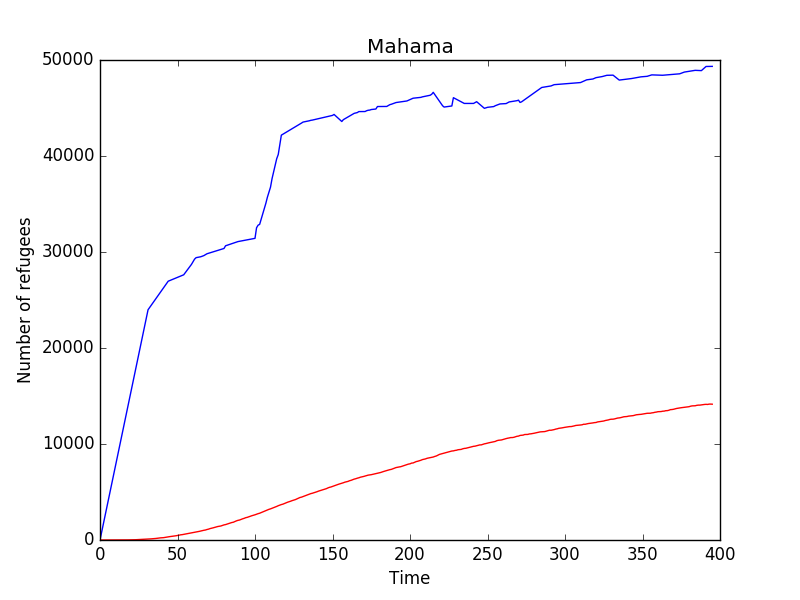

Source data for this figure (header and first rows):
Time, Mahama, comparison
0, 0, 0
1, 0, 773
2, 0, 1547
3, 0, 2321
4, 0, 3094
5, 0, 3868
6, 0, 4642
7, 0, 5415
8, 0, 6189
9, 0, 6963
10, 1, 7736
11, 2, 8510
12, 2, 9284
13, 3, 10057
14, 3, 10831
15, 3, 11605
16, 5, 12378
17, 8, 13152
18, 11, 13926
19, 13, 14699
20, 15, 15473
21, 20, 16247
22, 24, 17020
23, 29, 17794
24, 37, 18568
25, 43, 19341
26, 47, 20115
27, 55, 20889
28, 62, 21662
29, 68, 22436
30, 79, 23210
31, 90, 23984
32, 103, 24212
33, 119, 24441
34, 130, 24670
35, 139, 24899
36, 160, 25127
37, 176, 25356
38, 201, 25585
39, 222, 25814
40, 230, 26042
41, 244, 26271
42, 272, 26500
43, 299, 26729
44, 325, 26958
45, 352, 27024
46, 372, 27091
47, 390, 27158
48, 420, 27224
49, 441, 27291
50, 469, 27358
51, 502, 27424
52, 539, 27491
53, 557, 27558
54, 587, 27625
55, 614, 27841
56, 639, 28057
57, 667, 28274
58, 712, 28490
59, 741, 28707
... 336 more rows
